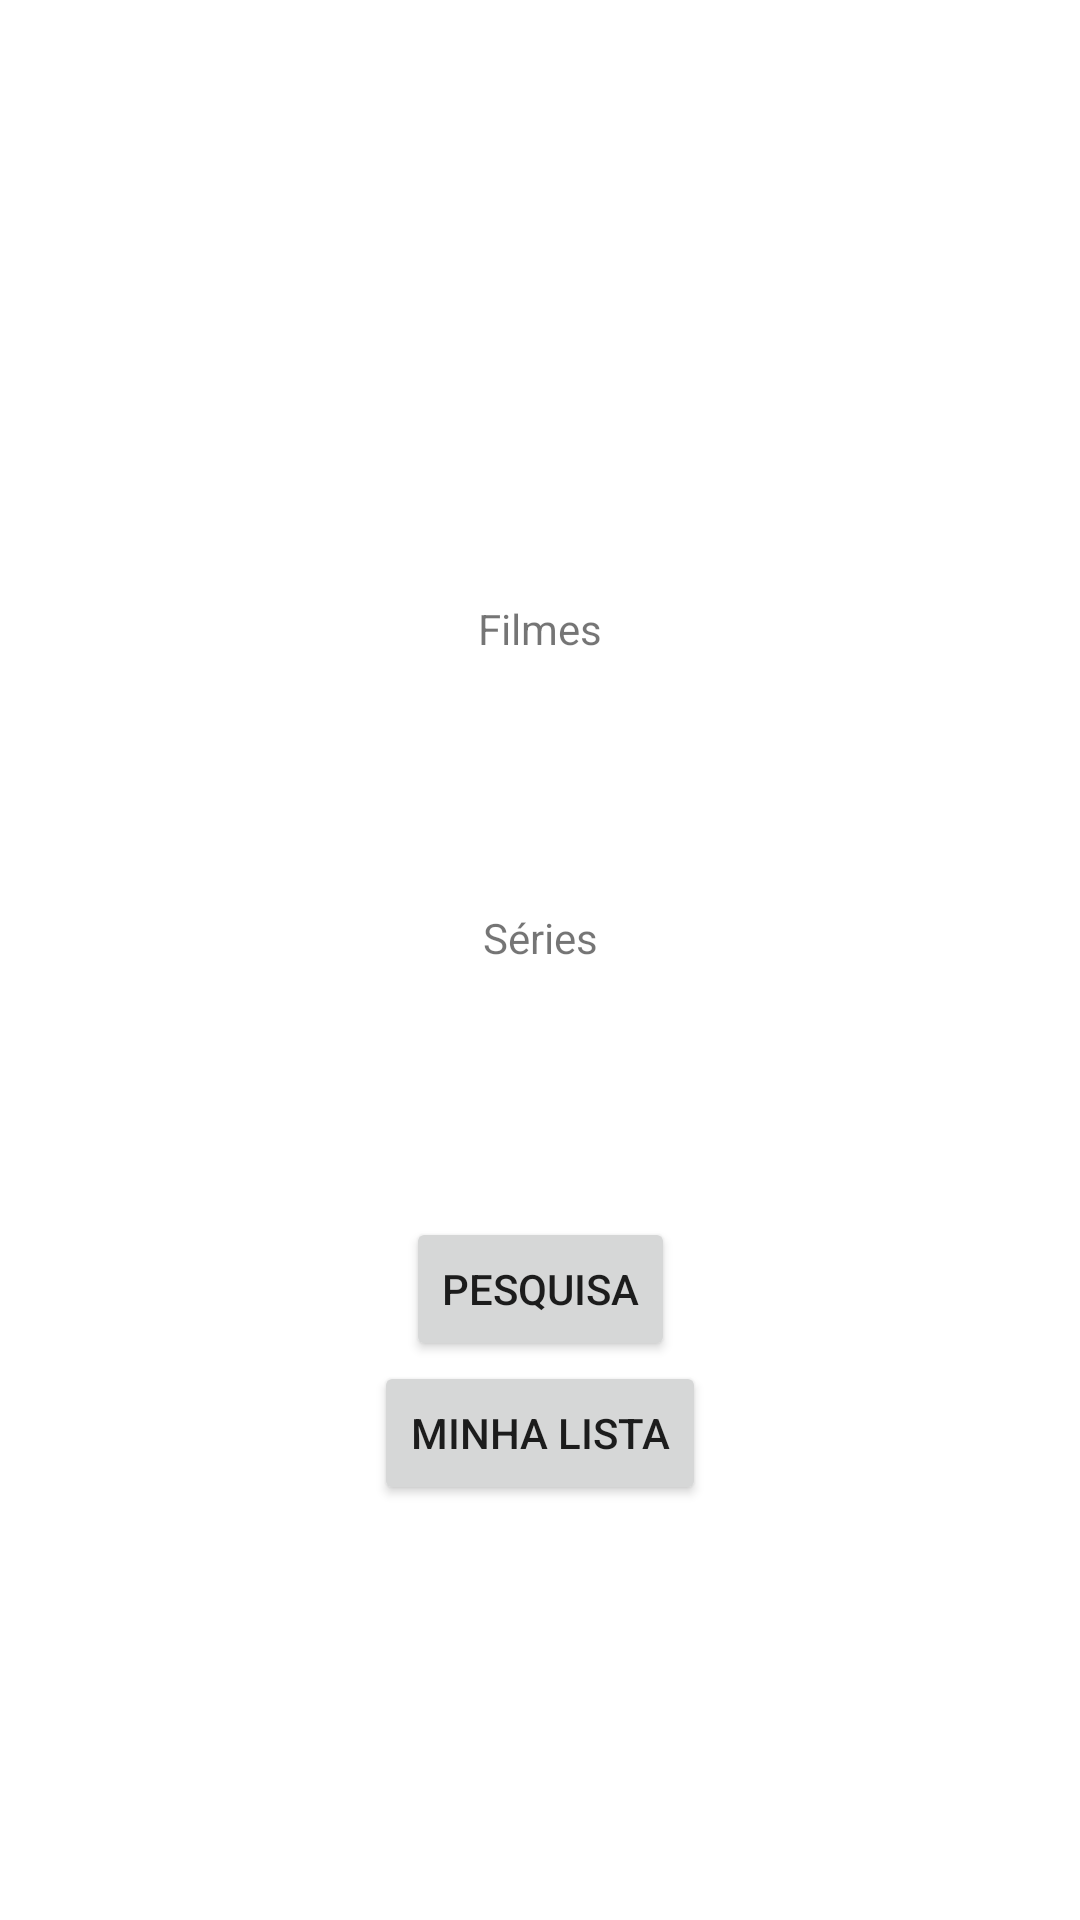

The Android layout XML behind this screen, and the referenced resources:
<!-- AndroidManifest.xml: application theme Theme.Moovies -->
<!-- res/layout/fragment_home.xml -->
<?xml version="1.0" encoding="utf-8"?>
<androidx.constraintlayout.widget.ConstraintLayout
    xmlns:android="http://schemas.android.com/apk/res/android"
    xmlns:app="http://schemas.android.com/apk/res-auto"
    xmlns:tools="http://schemas.android.com/tools"
    android:layout_width="match_parent"
    android:layout_height="match_parent"
    android:fillViewport="true"
    android:orientation="vertical"
    android:theme="@style/Theme.Moovies"
    tools:context=".ui.home.HomeFragment"
    >

    <TextView
        android:id="@+id/tv_movie"
        android:layout_width="wrap_content"
        android:layout_height="wrap_content"
        android:text="Filmes"
        android:layout_marginTop="200dp"
        app:layout_constraintEnd_toEndOf="parent"
        app:layout_constraintStart_toStartOf="parent"
        app:layout_constraintTop_toTopOf="parent" />

    <TextView
        android:id="@+id/tv_tv"
        android:layout_width="wrap_content"
        android:layout_height="wrap_content"
        android:text="Séries"
        app:layout_constraintEnd_toEndOf="parent"
        app:layout_constraintStart_toStartOf="parent"
        app:layout_constraintTop_toBottomOf="@id/tv_movie"
        app:layout_constraintBottom_toTopOf="@id/bt_pesquisa"
        />


    <Button
        android:id="@+id/bt_pesquisa"
        android:layout_width="wrap_content"
        android:layout_height="wrap_content"
        android:text="Pesquisa"
        app:layout_constraintBottom_toBottomOf="parent"
        app:layout_constraintEnd_toEndOf="parent"
        app:layout_constraintStart_toStartOf="parent"
        app:layout_constraintTop_toBottomOf="@+id/tv_movie" />

    <Button
        android:id="@+id/bt_mylist"
        android:layout_width="wrap_content"
        android:layout_height="wrap_content"
        android:text="Minha Lista"
        app:layout_constraintEnd_toEndOf="parent"
        app:layout_constraintStart_toStartOf="parent"
        app:layout_constraintTop_toBottomOf="@+id/bt_pesquisa" />

</androidx.constraintlayout.widget.ConstraintLayout>
<!-- resources referenced by this layout -->
<resources>
  <style name="Theme.Moovies" parent="Theme.MaterialComponents.DayNight.DarkActionBar">
      </style>
</resources>
